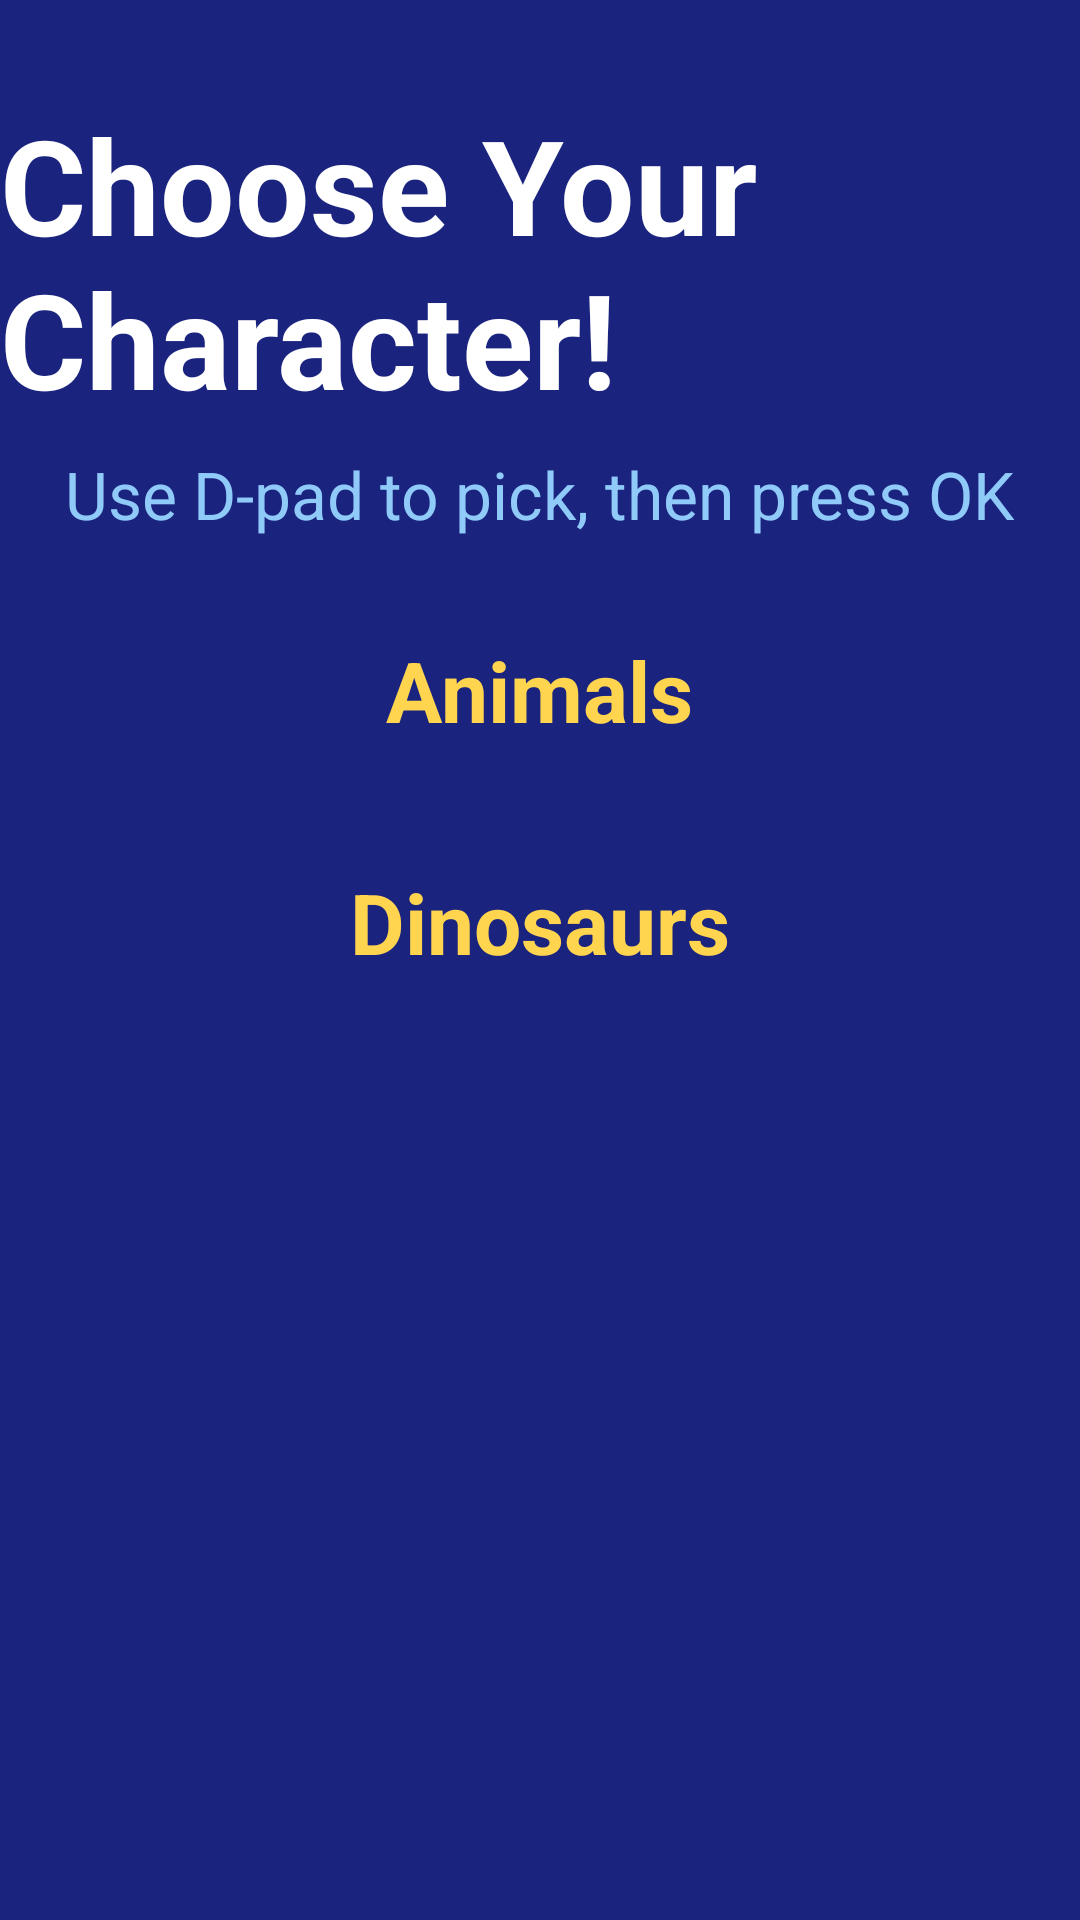

This screen was rendered from an Android layout file. Write that file and the resources it references.
<!-- AndroidManifest.xml: activity theme Theme.LearnQuest.Fullscreen -->
<!-- res/layout/activity_character_select.xml -->
<?xml version="1.0" encoding="utf-8"?>
<ScrollView
    xmlns:android="http://schemas.android.com/apk/res/android"
    android:layout_width="match_parent"
    android:layout_height="match_parent"
    android:background="#1A237E"
    android:fillViewport="true">

    <LinearLayout
        android:layout_width="match_parent"
        android:layout_height="wrap_content"
        android:orientation="vertical"
        android:gravity="center_horizontal"
        android:paddingTop="32dp"
        android:paddingBottom="32dp">

        
        <TextView
            android:layout_width="wrap_content"
            android:layout_height="wrap_content"
            android:text="Choose Your Character!"
            android:textColor="#FFFFFF"
            android:textSize="44sp"
            android:textStyle="bold"
            android:layout_marginBottom="8dp" />

        <TextView
            android:layout_width="wrap_content"
            android:layout_height="wrap_content"
            android:text="Use D-pad to pick, then press OK"
            android:textColor="#90CAF9"
            android:textSize="22sp"
            android:layout_marginBottom="32dp" />

        

        <TextView
            android:layout_width="wrap_content"
            android:layout_height="wrap_content"
            android:text="Animals"
            android:textColor="#FFD54F"
            android:textSize="28sp"
            android:textStyle="bold"
            android:layout_marginBottom="12dp" />

        <LinearLayout
            android:id="@+id/row_animals"
            android:layout_width="wrap_content"
            android:layout_height="wrap_content"
            android:orientation="horizontal"
            android:layout_marginBottom="28dp">

            

        </LinearLayout>

        

        <TextView
            android:layout_width="wrap_content"
            android:layout_height="wrap_content"
            android:text="Dinosaurs"
            android:textColor="#FFD54F"
            android:textSize="28sp"
            android:textStyle="bold"
            android:layout_marginBottom="12dp" />

        <LinearLayout
            android:id="@+id/row_dinosaurs"
            android:layout_width="wrap_content"
            android:layout_height="wrap_content"
            android:orientation="horizontal" />

    </LinearLayout>

</ScrollView>
<!-- resources referenced by this layout -->
<resources>
  <style name="Theme.LearnQuest.Fullscreen" parent="Theme.AppCompat.NoActionBar">
          <item name="android:windowFullscreen">true</item>
          <item name="android:windowBackground">@color/sky_bottom</item>
      </style>
  <color name="sky_bottom">#FF81D4FA</color>
</resources>
